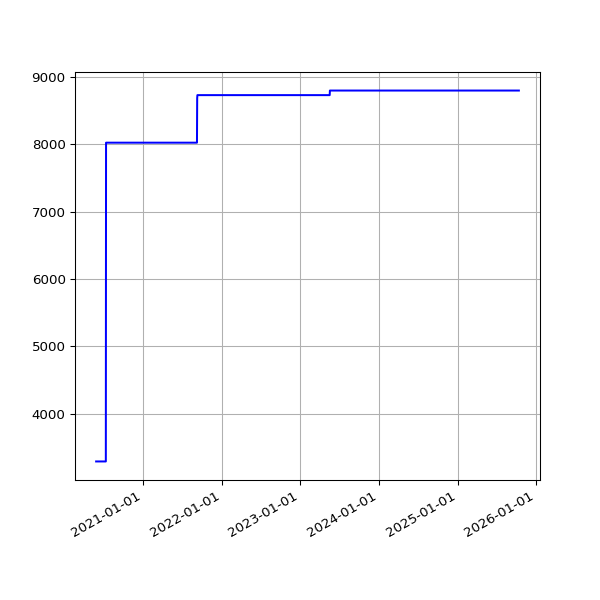

Data behind this chart, as committed beside it:
date, value
2020-05-29 14:54:04 +0100, 3291
2020-05-30 14:53:12 +0100, 3291
2020-05-31 14:54:20 +0100, 3291
2020-06-01 14:58:22 +0100, 3291
2020-06-02 15:07:51 +0100, 3291
2020-06-03 14:51:31 +0100, 3291
2020-06-04 15:01:11 +0100, 3291
2020-06-05 14:53:17 +0100, 3291
2020-06-06 15:15:26 +0100, 3291
2020-06-07 15:20:09 +0100, 3291
2020-06-08 15:34:08 +0100, 3291
2020-06-09 15:19:06 +0100, 3291
2020-06-10 15:20:14 +0100, 3291
2020-06-11 15:23:33 +0100, 3291
2020-06-12 15:23:47 +0100, 3291
2020-06-13 15:29:11 +0100, 3291
2020-06-14 15:22:48 +0100, 3291
2020-06-15 15:23:45 +0100, 3291
2020-06-16 15:22:30 +0100, 3291
2020-06-17 15:31:42 +0100, 3291
2020-06-18 15:16:50 +0100, 3291
2020-06-19 15:20:33 +0100, 3291
2020-06-20 15:25:09 +0100, 3291
2020-06-21 15:27:46 +0100, 3291
2020-06-22 15:22:15 +0100, 3291
2020-06-23 15:21:49 +0100, 3291
2020-06-24 15:28:24 +0100, 3291
2020-06-25 15:25:21 +0100, 3291
2020-06-26 15:13:35 +0100, 3291
2020-06-27 15:24:59 +0100, 3291
2020-06-28 15:10:58 +0100, 3291
2020-06-29 15:11:08 +0100, 3291
2020-06-30 15:21:27 +0100, 3291
2020-07-01 15:18:58 +0100, 3291
2020-07-02 15:18:19 +0100, 3291
2020-07-03 15:08:38 +0100, 3291
2020-07-04 15:10:00 +0100, 3291
2020-07-05 15:07:03 +0100, 3291
2020-07-06 15:09:49 +0100, 3291
2020-07-07 15:16:50 +0100, 3291
2020-07-08 15:12:56 +0100, 3291
2020-07-13 19:36:57 +0100, 3291
2020-07-14 19:25:53 +0100, 8024
2020-07-15 19:14:39 +0100, 8024
2020-07-16 19:16:24 +0100, 8024
2020-07-17 19:36:04 +0100, 8024
2020-07-18 19:19:22 +0100, 8024
2020-07-19 19:18:47 +0100, 8024
2020-07-20 19:22:52 +0100, 8024
2020-07-21 19:22:41 +0100, 8024
2020-07-22 19:24:15 +0100, 8024
2020-07-23 19:27:51 +0100, 8024
2020-07-24 19:25:43 +0100, 8024
2020-07-25 19:21:55 +0100, 8024
2020-07-26 19:18:27 +0100, 8024
2020-07-27 19:35:13 +0100, 8024
2020-07-28 20:35:34 +0100, 8024
2020-07-29 19:25:42 +0100, 8024
2020-07-30 19:28:48 +0100, 8024
2020-07-31 19:25:30 +0100, 8024
... 1,413 more rows
